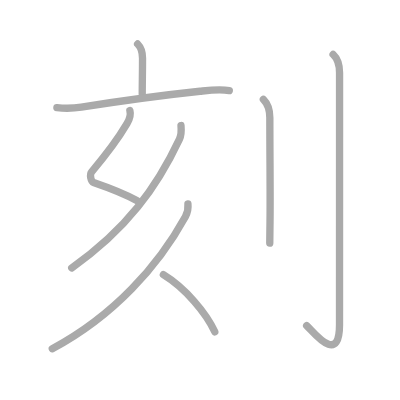
t = 0.00 s
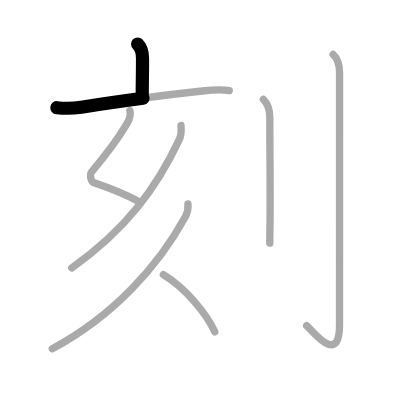
t = 1.50 s
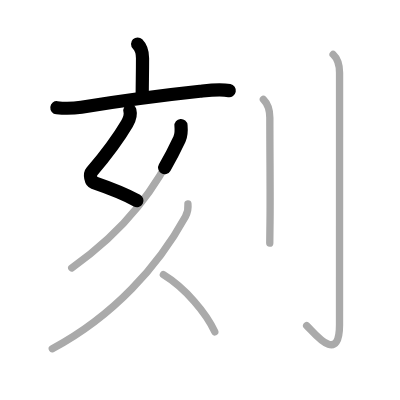
t = 3.25 s
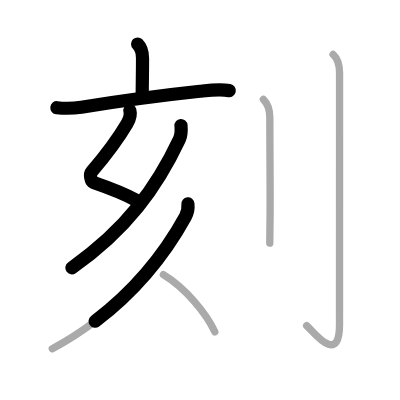
t = 4.75 s
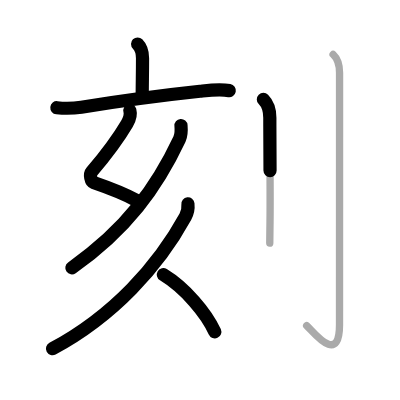
t = 6.50 s
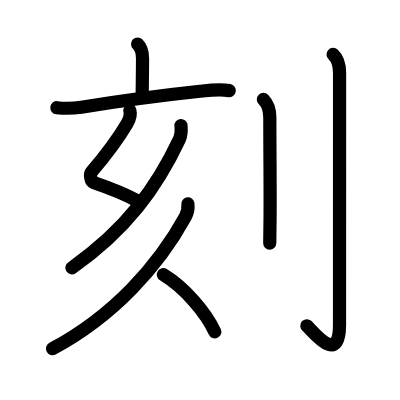
t = 8.00 s

The animated SVG that drew these frames (rendered in a browser with its animation timeline set to each time). Animation: 8 SMIL elements (animate=8); one cycle of 8.00 s.

<?xml version="1.0" standalone="no"?>
<!DOCTYPE svg PUBLIC "-//W3C//DTD SVG 1.1//EN"   "http://www.w3.org/Graphics/SVG/1.1/DTD/svg11.dtd">
<svg width="400px" height="400px"  version="1.1" xmlns="http://www.w3.org/2000/svg">
  <defs>
    <marker id="Triangle" viewBox="0 0 10 10" refX="0" refY="5" markerUnits="strokeWidth" markerWidth="3" style="stroke-opacity:0%;fill:#aaaaaa;" markerHeight="2" orient="auto">
      <path d="M 0 0 L 10 5 L 0 10 z" />
    </marker>
    
    <marker id="Arrow" viewBox="0 0 10 10" refX="5" refY="5" markerUnits="strokeWidth" markerWidth="1.8" style="stroke-opacity:0%;fill:#770000;" markerHeight="2" orient="auto">
      <path d="M 0 4 L 6 4 L 4 1 L 10 5 L 4 9 L 6 6 L 0 6 z" />
        <circle cx="5" cy="5" r="5" />
      </marker>
    
    <marker id="TriangleRed" viewBox="0 0 10 10" refX="0" refY="5" markerUnits="strokeWidth" markerWidth="3" style="stroke-opacity:0%;fill:#CC0000;" markerHeight="2" orient="auto">
      <path d="M 0 0 L 10 5 L 0 10 z" />
    </marker>
    
    <marker id="ArrowRed" viewBox="0 0 10 10" refX="5" refY="5" markerUnits="strokeWidth" markerWidth="1.8" style="stroke-opacity:0%;fill:#CC0000;" markerHeight="2" orient="auto">
      <path d="M 0 4 L 6 4 L 4 1 L 10 5 L 4 9 L 6 6 L 0 6 z" />
        <circle cx="5" cy="5" r="5" />
      </marker>
    
  </defs>
  
  <path style="fill:#ffffff; fill-opacity:100%; fill-rule:evenodd; stroke-width:0;" d="M 0 0 L 400px 0 L 400px 400px L 0 400px L 0 0" />

  <g transform="scale(3.6697247706422 3.6697247706422)">
<path style="fill:none; fill-opacity:0%; fill-rule:evenodd; stroke:#aaaaaa; stroke-opacity:100%; stroke-width: 1.5pt; stroke-linejoin:round; stroke-linecap:round;" d="M37.5 11.99c0.94 0.94 1.34 2.68 1.34 3.88c0 4.41-0.08 6.49-0.08 9.76"></path>
<path style="fill:none; fill-opacity:0%; fill-rule:evenodd; stroke:#aaaaaa; stroke-opacity:100%; stroke-width: 1.5pt; stroke-linejoin:round; stroke-linecap:round;" d="M15.5 29.35c2.24 0.23 4.41 0.2 6.66-0.15c8.06-1.27 22.19-3.26 32.34-4.33c2.65-0.28 5.34-0.64 7.99-0.17"></path>
<path style="fill:none; fill-opacity:0%; fill-rule:evenodd; stroke:#aaaaaa; stroke-opacity:100%; stroke-width: 1.5pt; stroke-linejoin:round; stroke-linecap:round;" d="M35.39 30.09c0.35 1.27-0.03 2.31-0.79 3.62c-2.6 4.42-5.22 7.92-9.62 13.1c-0.63 0.74-0.2 2.69 0.5 2.93c3.7 1.27 7.9 2.77 11.91 4.97"></path>
<path style="fill:none; fill-opacity:0%; fill-rule:evenodd; stroke:#aaaaaa; stroke-opacity:100%; stroke-width: 1.5pt; stroke-linejoin:round; stroke-linecap:round;" d="M49.32 34.21c0.08 0.92 0.06 2.69-0.41 3.69C42.75 51 34.5 62.5 19.55 73"></path>
<path style="fill:none; fill-opacity:0%; fill-rule:evenodd; stroke:#aaaaaa; stroke-opacity:100%; stroke-width: 1.5pt; stroke-linejoin:round; stroke-linecap:round;" d="M51.21 55.57c0.1 0.93-0.13 2.45-0.7 3.48C43.12 72.5 30.99 86.07 14.25 95.04"></path>
<path style="fill:none; fill-opacity:0%; fill-rule:evenodd; stroke:#aaaaaa; stroke-opacity:100%; stroke-width: 1.5pt; stroke-linejoin:round; stroke-linecap:round;" d="M44.52 74.86c5.98 3.64 11.73 10.52 14.01 15.57"></path>
<path style="fill:none; fill-opacity:0%; fill-rule:evenodd; stroke:#aaaaaa; stroke-opacity:100%; stroke-width: 1.5pt; stroke-linejoin:round; stroke-linecap:round;" d="M71.77 27.08c1.08 1.08 1.76 2.79 1.76 5.02c0 10.52 0.15 21.37 0.05 28.15c-0.04 2.57-0.07 4.63-0.07 6"></path>
<path style="fill:none; fill-opacity:0%; fill-rule:evenodd; stroke:#aaaaaa; stroke-opacity:100%; stroke-width: 1.5pt; stroke-linejoin:round; stroke-linecap:round;" d="M90.77 14.83c0.98 0.92 1.76 2.67 1.76 5.02c0 14.56-0.01 63.52-0.01 68.62c0 11.53-7.46 1.5-8.96 0.25"></path>

<path style="fill:none; fill-opacity:0%; fill-rule:evenodd; stroke:#000000; stroke-opacity:100%; stroke-width: 2.7pt; stroke-linejoin:round; stroke-linecap:round;" d="M37.5 11.99c0.94 0.94 1.34 2.68 1.34 3.88c0 4.41-0.08 6.49-0.08 9.76" pathLength="100" stroke-dashoffset="100" stroke-dasharray="100 105"><animate id="dashAnim1" attributeName="stroke-dashoffset" from="100" to="0" dur="1s" calcMode="linear" fill="freeze"/></path>
<path style="fill:none; fill-opacity:0%; fill-rule:evenodd; stroke:#000000; stroke-opacity:100%; stroke-width: 2.7pt; stroke-linejoin:round; stroke-linecap:round;" d="M15.5 29.35c2.24 0.23 4.41 0.2 6.66-0.15c8.06-1.27 22.19-3.26 32.34-4.33c2.65-0.28 5.34-0.64 7.99-0.17" pathLength="100" stroke-dashoffset="100" stroke-dasharray="100 105"><animate id="dashAnim2" attributeName="stroke-dashoffset" from="100" to="0" dur="1s" calcMode="linear" begin="dashAnim1.end" fill="freeze"/></path>
<path style="fill:none; fill-opacity:0%; fill-rule:evenodd; stroke:#000000; stroke-opacity:100%; stroke-width: 2.7pt; stroke-linejoin:round; stroke-linecap:round;" d="M35.39 30.09c0.35 1.27-0.03 2.31-0.79 3.62c-2.6 4.42-5.22 7.92-9.62 13.1c-0.63 0.74-0.2 2.69 0.5 2.93c3.7 1.27 7.9 2.77 11.91 4.97" pathLength="100" stroke-dashoffset="100" stroke-dasharray="100 105"><animate id="dashAnim3" attributeName="stroke-dashoffset" from="100" to="0" dur="1s" calcMode="linear" begin="dashAnim2.end" fill="freeze"/></path>
<path style="fill:none; fill-opacity:0%; fill-rule:evenodd; stroke:#000000; stroke-opacity:100%; stroke-width: 2.7pt; stroke-linejoin:round; stroke-linecap:round;" d="M49.32 34.21c0.08 0.92 0.06 2.69-0.41 3.69C42.75 51 34.5 62.5 19.55 73" pathLength="100" stroke-dashoffset="100" stroke-dasharray="100 105"><animate id="dashAnim4" attributeName="stroke-dashoffset" from="100" to="0" dur="1s" calcMode="linear" begin="dashAnim3.end" fill="freeze"/></path>
<path style="fill:none; fill-opacity:0%; fill-rule:evenodd; stroke:#000000; stroke-opacity:100%; stroke-width: 2.7pt; stroke-linejoin:round; stroke-linecap:round;" d="M51.21 55.57c0.1 0.93-0.13 2.45-0.7 3.48C43.12 72.5 30.99 86.07 14.25 95.04" pathLength="100" stroke-dashoffset="100" stroke-dasharray="100 105"><animate id="dashAnim5" attributeName="stroke-dashoffset" from="100" to="0" dur="1s" calcMode="linear" begin="dashAnim4.end" fill="freeze"/></path>
<path style="fill:none; fill-opacity:0%; fill-rule:evenodd; stroke:#000000; stroke-opacity:100%; stroke-width: 2.7pt; stroke-linejoin:round; stroke-linecap:round;" d="M44.52 74.86c5.98 3.64 11.73 10.52 14.01 15.57" pathLength="100" stroke-dashoffset="100" stroke-dasharray="100 105"><animate id="dashAnim6" attributeName="stroke-dashoffset" from="100" to="0" dur="1s" calcMode="linear" begin="dashAnim5.end" fill="freeze"/></path>
<path style="fill:none; fill-opacity:0%; fill-rule:evenodd; stroke:#000000; stroke-opacity:100%; stroke-width: 2.7pt; stroke-linejoin:round; stroke-linecap:round;" d="M71.77 27.08c1.08 1.08 1.76 2.79 1.76 5.02c0 10.52 0.15 21.37 0.05 28.15c-0.04 2.57-0.07 4.63-0.07 6" pathLength="100" stroke-dashoffset="100" stroke-dasharray="100 105"><animate id="dashAnim7" attributeName="stroke-dashoffset" from="100" to="0" dur="1s" calcMode="linear" begin="dashAnim6.end" fill="freeze"/></path>
<path style="fill:none; fill-opacity:0%; fill-rule:evenodd; stroke:#000000; stroke-opacity:100%; stroke-width: 2.7pt; stroke-linejoin:round; stroke-linecap:round;" d="M90.77 14.83c0.98 0.92 1.76 2.67 1.76 5.02c0 14.56-0.01 63.52-0.01 68.62c0 11.53-7.46 1.5-8.96 0.25" pathLength="100" stroke-dashoffset="100" stroke-dasharray="100 105"><animate id="dashAnim8" attributeName="stroke-dashoffset" from="100" to="0" dur="1s" calcMode="linear" begin="dashAnim7.end" fill="freeze"/></path>

</g>

</svg>  
          
